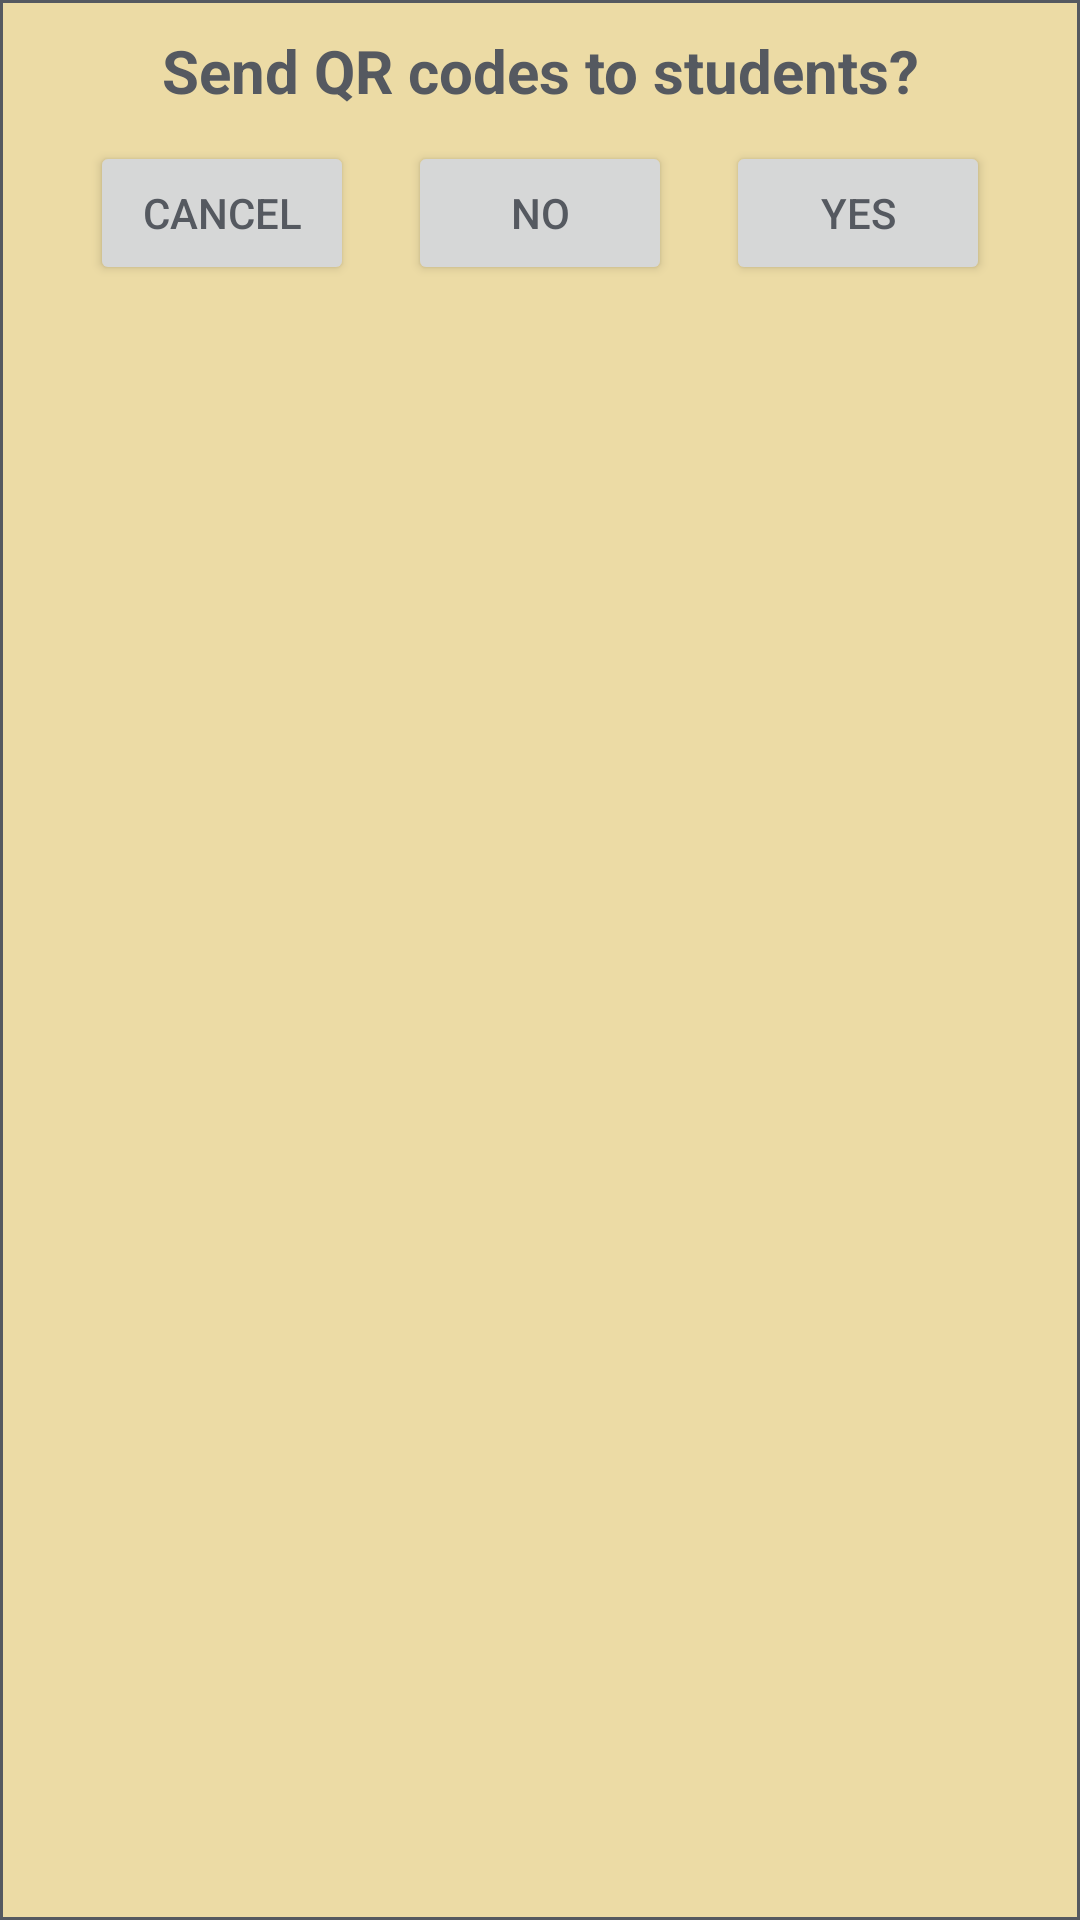

The Android layout XML behind this screen, and the referenced resources:
<!-- AndroidManifest.xml: application theme Theme.AttendanceTracker -->
<!-- res/layout/dialog_send_codes.xml -->
<?xml version="1.0" encoding="utf-8"?>
<androidx.constraintlayout.widget.ConstraintLayout xmlns:android="http://schemas.android.com/apk/res/android"
    android:layout_width="wrap_content"
    android:layout_height="wrap_content"
    xmlns:app="http://schemas.android.com/apk/res-auto"
    android:background="@drawable/popupborder"
    android:padding="10dp"
    android:layout_gravity="center">

    <TextView
        android:id="@+id/sendCodesBanner"
        android:layout_width="300dp"
        android:layout_height="wrap_content"
        android:text="Send QR codes to students?"
        android:textColor="@color/Footprints"
        android:textStyle="bold"
        android:textSize="20sp"
        android:gravity="center"
        app:layout_constraintTop_toTopOf="parent"
        app:layout_constraintLeft_toLeftOf="parent"
        app:layout_constraintRight_toRightOf="parent"
        />

    <Button
        android:id="@+id/sendCodesCancelButton"
        android:layout_width="wrap_content"
        android:layout_height="wrap_content"
        android:text="Cancel"
        android:textColor="@color/Footprints"
        android:textSize="14sp"
        app:layout_constraintTop_toBottomOf="@id/sendCodesBanner"
        app:layout_constraintLeft_toLeftOf="@id/sendCodesBanner"
        android:layout_marginTop="10dp"
        />

    <Button
        android:id="@+id/sendCodesAcceptButton"
        android:layout_width="wrap_content"
        android:layout_height="wrap_content"
        android:text="Yes"
        android:textColor="@color/Footprints"
        android:textSize="14sp"
        app:layout_constraintTop_toBottomOf="@id/sendCodesBanner"
        app:layout_constraintRight_toRightOf="@id/sendCodesBanner"
        android:layout_marginTop="10dp"
        />

    <Button
        android:id="@+id/sendCodesNoButton"
        android:layout_width="wrap_content"
        android:layout_height="wrap_content"
        android:text="No"
        android:textColor="@color/Footprints"
        android:textSize="14sp"
        app:layout_constraintTop_toBottomOf="@id/sendCodesBanner"
        app:layout_constraintRight_toLeftOf="@id/sendCodesAcceptButton"
        app:layout_constraintLeft_toRightOf="@id/sendCodesCancelButton"
        android:layout_marginTop="10dp"
        />





</androidx.constraintlayout.widget.ConstraintLayout>
<!-- resources referenced by this layout -->
<resources>
  <color name="Footprints">#FF555960</color>
  <!-- drawable popupborder (drawable) -->
  <?xml version="1.0" encoding="utf-8"?>
  <shape xmlns:android="http://schemas.android.com/apk/res/android"
      android:shape="rectangle">
  
      <stroke
          android:width="1dp"
          android:color="@color/Footprints"/>
      <solid
          android:color="#EDEBD99F"/>
  </shape>
  <style name="Theme.AttendanceTracker" parent="Theme.MaterialComponents.DayNight.DarkActionBar">
          
          <item name="colorPrimary">@color/Golden</item>
          <item name="colorPrimaryVariant">@color/Clay</item>
          <item name="colorOnPrimary">@color/Black</item>
          
          <item name="colorSecondary">@color/Tassel</item>
          <item name="colorSecondaryVariant">@color/Summit</item>
          <item name="colorOnSecondary">@color/black</item>
          
          <item name="android:statusBarColor" tools:targetApi="l">?attr/colorPrimaryVariant</item>
          
      </style>
  <color name="Golden">#FFCFB991</color>
  <color name="Clay">#FF8E6F3E</color>
  <color name="Black">#FF000000</color>
  <color name="Tassel">#FFDDB945</color>
  <color name="Summit">#FFDAAA00</color>
  <color name="black">#FF000000</color>
</resources>
